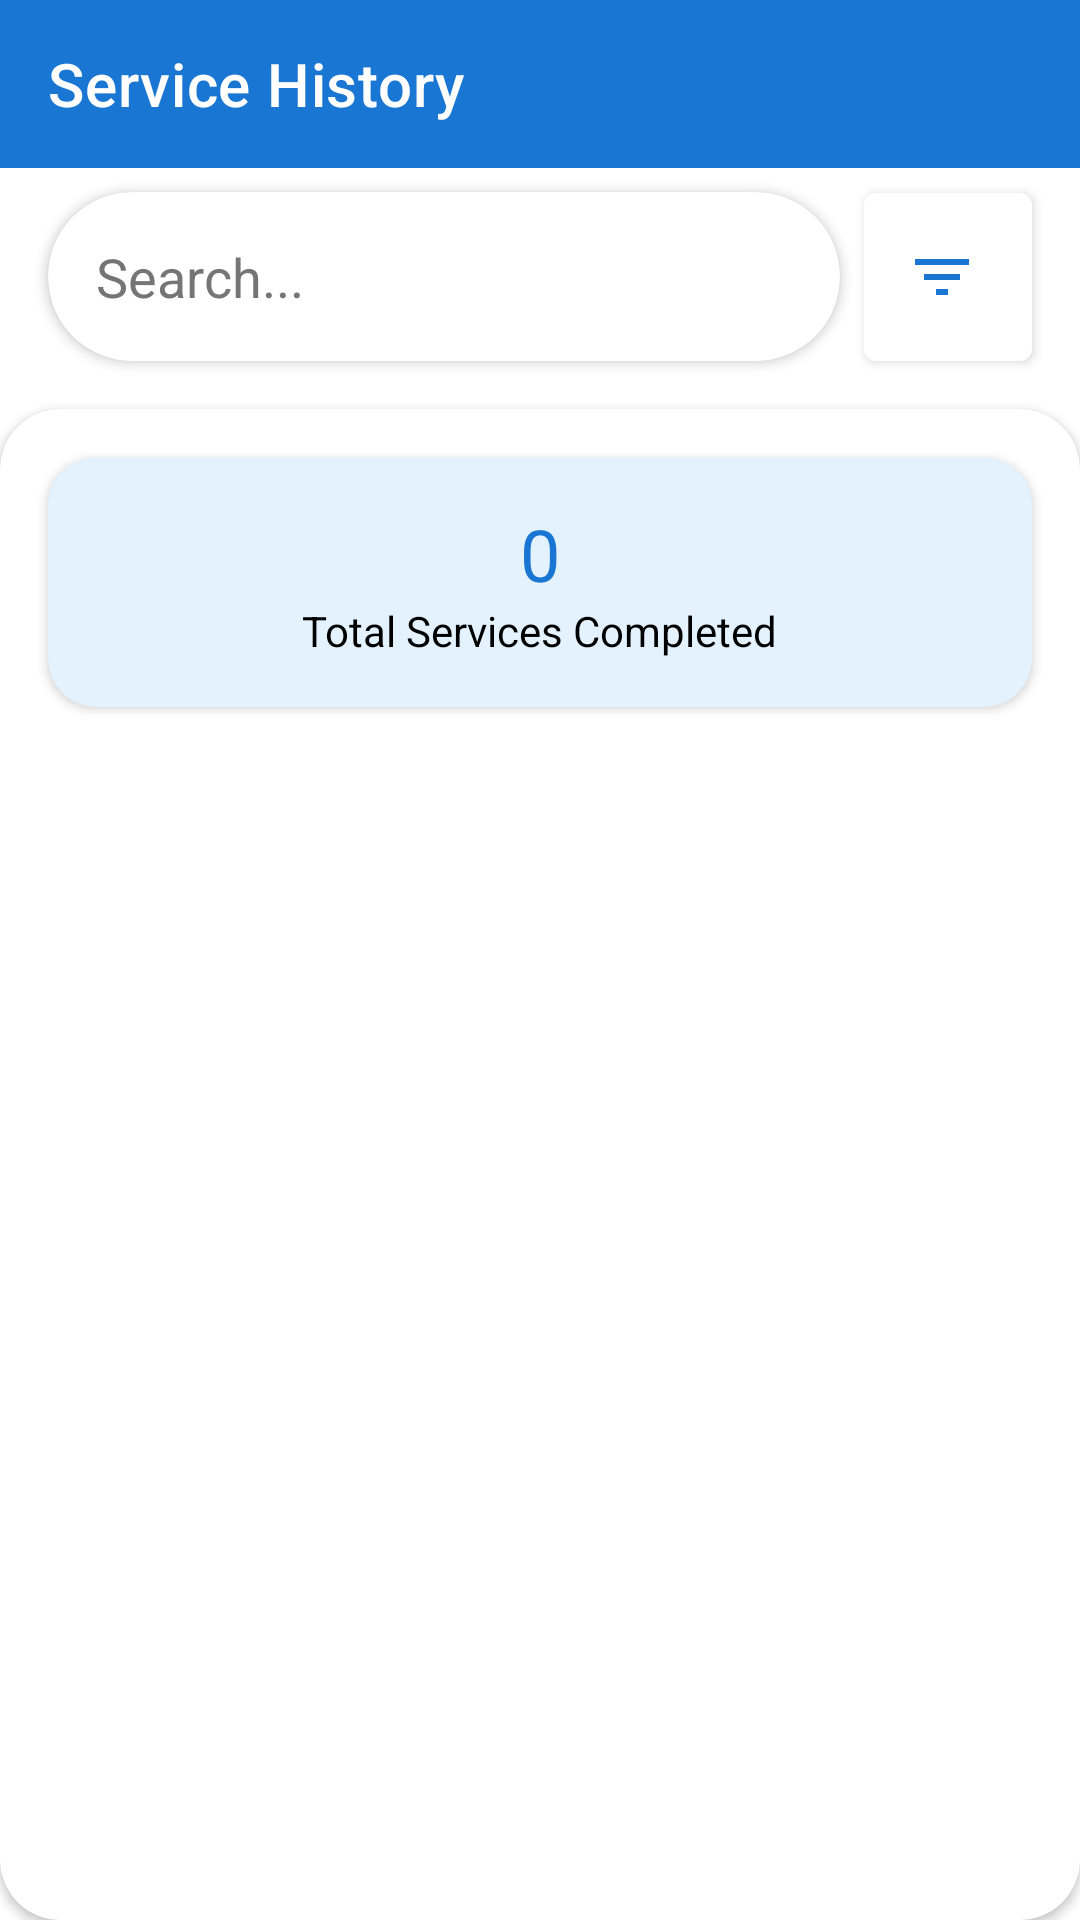

Here is an Android app screen rendered from its layout file. Give the layout XML and the strings, colors and styles it references.
<!-- AndroidManifest.xml: application theme Theme.WarrantyMaintenance -->
<!-- res/layout/activity_service_history.xml -->
<?xml version="1.0" encoding="utf-8"?>
<androidx.constraintlayout.widget.ConstraintLayout xmlns:android="http://schemas.android.com/apk/res/android"
    xmlns:app="http://schemas.android.com/apk/res-auto"
    xmlns:tools="http://schemas.android.com/tools"
    android:layout_width="match_parent"
    android:layout_height="match_parent"
    android:background="@color/white"
    tools:context=".ServiceHistoryActivity">

    <com.google.android.material.appbar.AppBarLayout
        android:id="@+id/app_bar_layout"
        android:layout_width="match_parent"
        android:layout_height="wrap_content"
        android:background="@color/primary"
        app:elevation="0dp"
        app:layout_constraintTop_toTopOf="parent">

        <androidx.appcompat.widget.Toolbar
            android:id="@+id/toolbar"
            android:layout_width="match_parent"
            android:layout_height="?attr/actionBarSize"
            app:navigationIcon="@drawable/ic_arrow_back"
            app:navigationIconTint="@android:color/white"
            app:title="Service History"
            app:titleTextColor="@android:color/white" />

    </com.google.android.material.appbar.AppBarLayout>

    <androidx.cardview.widget.CardView
        android:id="@+id/filter_card"
        android:layout_width="0dp"
        android:layout_height="wrap_content"
        android:layout_marginStart="16dp"
        android:layout_marginTop="8dp"
        android:layout_marginEnd="8dp"
        app:cardCornerRadius="28dp"
        app:layout_constraintEnd_toStartOf="@+id/filter_button"
        app:layout_constraintStart_toStartOf="parent"
        app:layout_constraintTop_toBottomOf="@+id/app_bar_layout">

        <EditText
            android:layout_width="match_parent"
            android:layout_height="wrap_content"
            android:background="@null"
            android:hint="Search..."
            android:padding="16dp"
            android:textColor="@color/black"
            android:textColorHint="@color/text_hint" />

    </androidx.cardview.widget.CardView>

    <com.google.android.material.button.MaterialButton
        android:id="@+id/filter_button"
        style="@style/Widget.MaterialComponents.Button.Icon"
        android:layout_width="56dp"
        android:layout_height="56dp"
        android:layout_marginEnd="16dp"
        android:insetLeft="0dp"
        android:insetTop="0dp"
        android:insetRight="0dp"
        android:insetBottom="0dp"
        app:backgroundTint="@android:color/white"
        app:icon="@drawable/ic_filter"
        app:iconGravity="textStart"
        app:iconPadding="0dp"
        app:iconTint="?attr/colorPrimary"
        app:layout_constraintBottom_toBottomOf="@+id/filter_card"
        app:layout_constraintEnd_toEndOf="parent"
        app:layout_constraintTop_toTopOf="@+id/filter_card" />

    <androidx.cardview.widget.CardView
        android:id="@+id/content_card"
        android:layout_width="match_parent"
        android:layout_height="0dp"
        android:layout_marginTop="16dp"
        app:cardCornerRadius="20dp"
        app:layout_constraintBottom_toBottomOf="parent"
        app:layout_constraintTop_toBottomOf="@+id/filter_card">

        <androidx.constraintlayout.widget.ConstraintLayout
            android:layout_width="match_parent"
            android:layout_height="match_parent">


            <androidx.cardview.widget.CardView
                android:id="@+id/summary_card"
                android:layout_width="match_parent"
                android:layout_height="wrap_content"
                android:layout_margin="16dp"
                app:cardBackgroundColor="#E3F2FD"
                app:cardCornerRadius="16dp"
                app:layout_constraintTop_toTopOf="parent">

                <LinearLayout
                    android:layout_width="match_parent"
                    android:layout_height="wrap_content"
                    android:gravity="center"
                    android:orientation="vertical"
                    android:padding="16dp">

                    <TextView
                        android:id="@+id/total_services_count"
                        android:layout_width="wrap_content"
                        android:layout_height="wrap_content"
                        android:text="0"
                        android:textAppearance="@style/TextAppearance.MaterialComponents.Headline5"
                        android:textColor="?attr/colorPrimary" />

                    <TextView
                        android:layout_width="wrap_content"
                        android:layout_height="wrap_content"
                        android:text="Total Services Completed" />

                </LinearLayout>

            </androidx.cardview.widget.CardView>

            <androidx.recyclerview.widget.RecyclerView
                android:id="@+id/service_history_recycler_view"
                android:layout_width="match_parent"
                android:layout_height="0dp"
                android:layout_marginTop="8dp"
                app:layout_constraintBottom_toBottomOf="parent"
                app:layout_constraintTop_toBottomOf="@id/summary_card"
                tools:listitem="@layout/item_service_history" />

        </androidx.constraintlayout.widget.ConstraintLayout>

    </androidx.cardview.widget.CardView>


</androidx.constraintlayout.widget.ConstraintLayout>
<!-- res/layout/item_service_history.xml (included above) -->
<?xml version="1.0" encoding="utf-8"?>
<com.google.android.material.card.MaterialCardView xmlns:android="http://schemas.android.com/apk/res/android"
    xmlns:app="http://schemas.android.com/apk/res-auto"
    android:layout_width="match_parent"
    android:layout_height="wrap_content"
    android:layout_marginHorizontal="16dp"
    android:layout_marginVertical="8dp"
    app:cardCornerRadius="16dp">

    <androidx.constraintlayout.widget.ConstraintLayout
        android:layout_width="match_parent"
        android:layout_height="wrap_content"
        android:padding="16dp">

        <TextView
            android:id="@+id/appliance_name"
            android:layout_width="0dp"
            android:layout_height="wrap_content"
            android:text="Samsung AC"
            android:textAppearance="@style/TextAppearance.MaterialComponents.Subtitle1"
            app:layout_constraintStart_toStartOf="parent"
            app:layout_constraintTop_toTopOf="parent" />

        <TextView
            android:id="@+id/customer_name"
            android:layout_width="wrap_content"
            android:layout_height="wrap_content"
            android:layout_marginTop="4dp"
            android:text="John Smith"
            app:layout_constraintStart_toStartOf="parent"
            app:layout_constraintTop_toBottomOf="@+id/appliance_name" />

        <TextView
            android:id="@+id/date"
            android:layout_width="wrap_content"
            android:layout_height="wrap_content"
            android:layout_marginTop="8dp"
            android:drawablePadding="8dp"
            android:gravity="center_vertical"
            android:text="2025-12-10"
            app:drawableStartCompat="@drawable/ic_calendar"
            app:layout_constraintStart_toStartOf="parent"
            app:layout_constraintTop_toBottomOf="@+id/customer_name" />

        <ImageView
            android:layout_width="wrap_content"
            android:layout_height="wrap_content"
            android:src="@drawable/ic_check_circle"
            app:layout_constraintBottom_toBottomOf="parent"
            app:layout_constraintEnd_toEndOf="parent"
            app:layout_constraintTop_toTopOf="parent" />

    </androidx.constraintlayout.widget.ConstraintLayout>

</com.google.android.material.card.MaterialCardView>
<!-- resources referenced by this layout -->
<resources>
  <color name="black">#FF000000</color>
  <color name="primary">#1976D2</color>
  <color name="text_hint">#757575</color>
  <color name="white">#FFFFFFFF</color>
  <!-- drawable ic_calendar (drawable) -->
  <vector xmlns:android="http://schemas.android.com/apk/res/android"
      android:width="24dp"
      android:height="24dp"
      android:viewportWidth="24"
      android:viewportHeight="24">
      <path
          android:fillColor="#8A8A8A"
          android:pathData="M17,12h-5v5h5v-5zM16,1v2H8V1H6v2H5c-1.11,0 -1.99,0.9 -1.99,2L3,19c0,1.1 0.89,2 2,2h14c1.1,0 2,-0.9 2,-2V5c0,-1.1 -0.9,-2 -2,-2h-1V1h-2zm3,18H5V8h14v11z" />
  </vector>
  <!-- drawable ic_filter (drawable) -->
  <vector xmlns:android="http://schemas.android.com/apk/res/android"
      android:width="24dp"
      android:height="24dp"
      android:viewportWidth="24"
      android:viewportHeight="24">
      <path
          android:fillColor="?attr/colorPrimary"
          android:pathData="M10,18h4v-2h-4v2zM3,6v2h18V6H3zM6,13h12v-2H6v2z" />
  </vector>
  <style name="Theme.WarrantyMaintenance" parent="Base.Theme.WarrantyMaintenance" />
  <style name="Base.Theme.WarrantyMaintenance" parent="Theme.MaterialComponents.DayNight.NoActionBar">
          
          <item name="colorPrimary">@color/primary</item>
          <item name="colorPrimaryDark">@color/primary_dark</item>
          <item name="colorAccent">@color/accent</item>
          
          
          <item name="android:windowBackground">@color/white</item>
          <item name="android:colorBackground">@color/white</item>
          
          
          <item name="android:statusBarColor">@color/primary</item>
          
          
          <item name="android:textColor">@color/black</item>
          <item name="android:textColorPrimary">@color/black</item>
          <item name="android:textColorSecondary">@color/text_secondary</item>
          <item name="android:textColorHint">@color/text_hint</item>
          <item name="android:editTextColor">@color/black</item>
          
          
          <item name="textInputStyle">@style/TextInputLayoutStyle</item>
          
          
          <item name="android:windowAnimationStyle">@null</item>
      </style>
  <color name="primary_dark">#1565C0</color>
  <color name="accent">#1976D2</color>
  <color name="text_secondary">#424242</color>
  <style name="TextInputLayoutStyle" parent="Widget.MaterialComponents.TextInputLayout.OutlinedBox">
          <item name="android:textColor">@color/black</item>
          <item name="android:textColorHint">@color/text_hint</item>
          <item name="hintTextColor">@color/text_secondary</item>
          <item name="boxStrokeColor">@color/primary</item>
      </style>
</resources>
